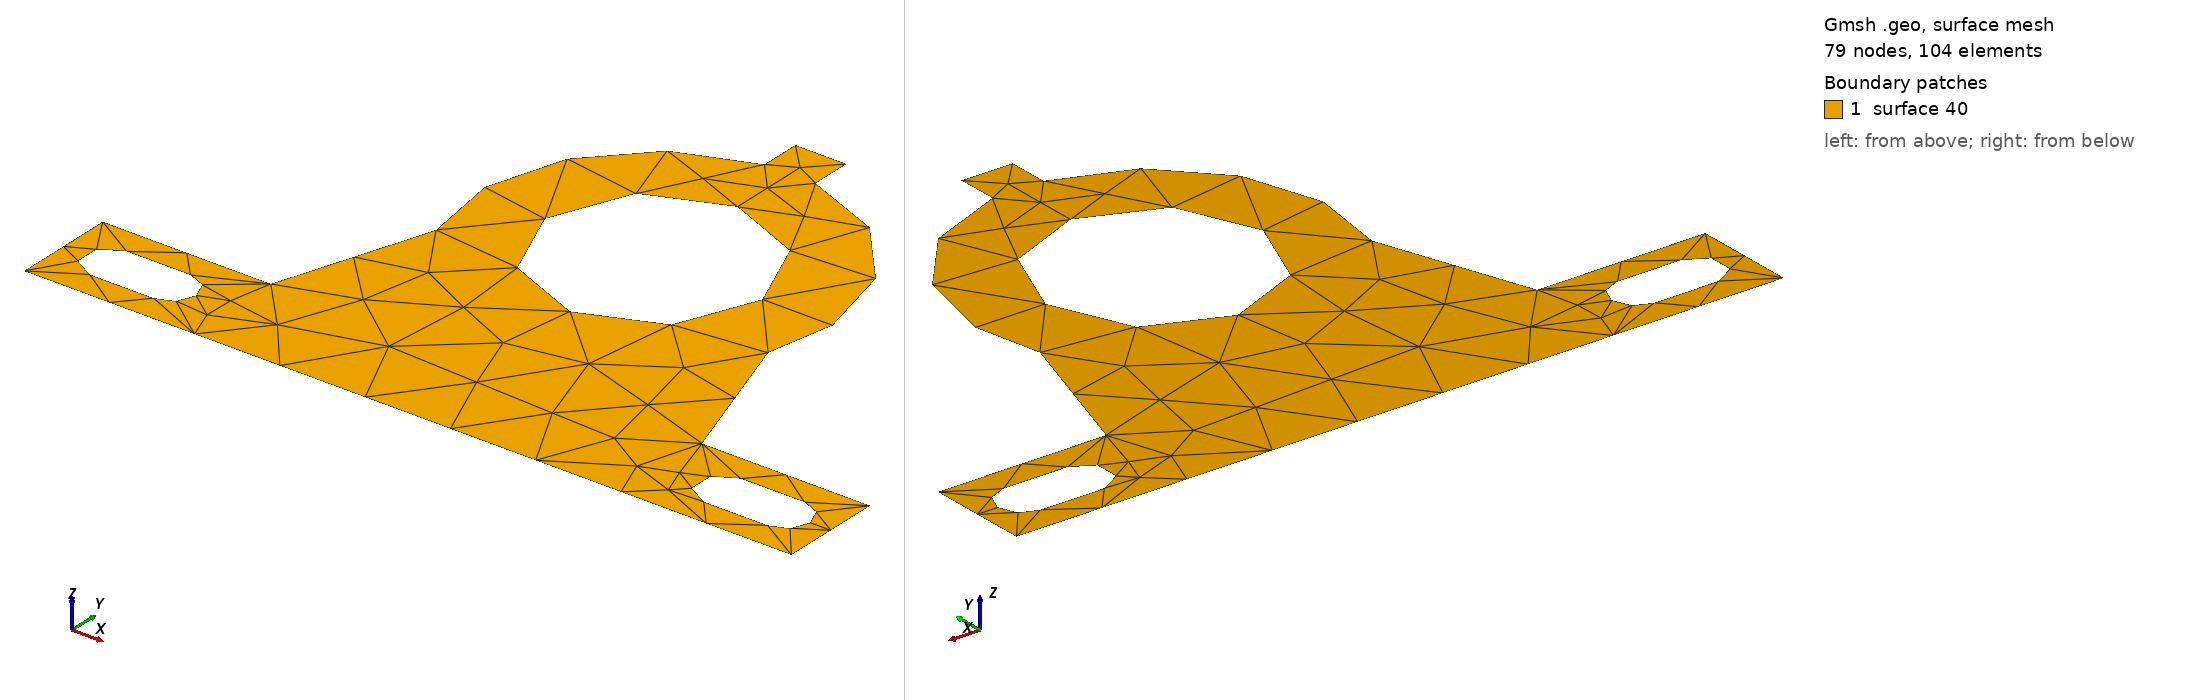

Gmsh geometry script, surface-meshed: 79 nodes, 104 surface elements. Boundary patches (legend numbers): 1 surface 40. Left view from above one corner, right view from below the opposite corner. The script declares no physical surfaces, so the legend lists its geometric surfaces. The drawing asked Gmsh for element sizes between 1% and 20% of the model's largest extent; the script's own settings can give other sizes.

=== geom035.geo (drawn) ===
// Pillow block: a bearing housing on a flanged base, with slotted mounting
// feet and a boss for the grease fitting.
//
// The shape is a union of four primitives -- base, boss, web, fitting pad --
// and the interesting part is what a union does to a boundary. Three of the
// joins are not designed corners at all; they are the incidental curves where
// one primitive breaks the surface of another, and they are where the field is
// hardest to guess:
//
//   * the web sides cut the top face of the base at 72 degrees, giving two
//     corners the mesh measures at 251.7 -- reflex, -1/4, two rays each;
//   * the same sides cross the boss circle further up, and those two measure
//     219.5, five degrees under the 225 threshold, so the mesh rounds them to
//     pi: no node, no index, nothing launched, on a kink that is perfectly
//     visible in the outline;
//   * the fitting pad crosses the top of the boss nearly square on, and those
//     two measure 261.0, so they count.
//
// Three pairs of joins of the same kind on one casting, two pairs classified
// and one not, and the difference is only the angle at which a straight line
// happens to cut a circle. That pair is the closest thing here to a coin toss,
// and it does not flip: it measures 218.6, 219.5 and 219.8 at np 75, 150 and
// 250, walking towards the threshold and not reaching it.
//
// Below that, the base is a strip 0.32 thick with two mounting slots cut in it,
// each 0.35 long and 0.15 wide, leaving 0.085 of material above and below. The
// slots are holes and so is the bore, so the Euler characteristic is -2. The
// corners give 6 convex and 4 reflex, +1/2, and the field puts the remaining
// -5/2 on the boundary as 20 boundary singularities, 6 convex and 14 reflex,
// with no internal singularities left at the end.
//
//     np    triangles   motorcycles   raw layout   after collapse
//     50        1841        28          241          223, 1 ray short
//     75        3893        28          120          106, 2 not four-sided
//    150       15076        28           61           32, all four-sided
//
// This one wants a fine mesh, which is the opposite of what geom029 reports.
// The field and the corner inventory are the same at all three sizes; what
// changes is the tracing, which crosses itself 216 times at np=50 and 35 times
// at np=150. The 0.075 slot ends, with 0.085 of material above and below them,
// are what the coarse meshes cannot carry. data/meshes carries np=50, so the
// shipped mesh is the one that misbehaves; np=150 is the one to quote.
SetFactory("OpenCASCADE");

// Base flange, boss, web, and the pad the grease nipple screws into.
Rectangle(1) = {0, 0, 0, 2.4, 0.32};
Disk(2) = {1.2, 1.0, 0, 0.56};

Point(100) = {0.42, 0.0, 0, 1.0};
Point(101) = {1.98, 0.0, 0, 1.0};
Point(102) = {1.65, 1.0, 0, 1.0};
Point(103) = {0.75, 1.0, 0, 1.0};
Line(100) = {100, 101};
Line(101) = {101, 102};
Line(102) = {102, 103};
Line(103) = {103, 100};
Curve Loop(100) = {100, 101, 102, 103};
Plane Surface(3) = {100};

Rectangle(4) = {1.12, 1.40, 0, 0.16, 0.28};

BooleanUnion(10) = { Surface{1}; Delete; }
                  { Surface{2}; Surface{3}; Surface{4}; Delete; };

// The bore, and the two mounting slots: milled 0.15 wide with round ends, so
// the housing can be shuffled on its bolts before it is tightened down.
Disk(20) = {1.2, 1.0, 0, 0.34};

Disk(21) = {0.14, 0.16, 0, 0.075};
Disk(22) = {0.34, 0.16, 0, 0.075};
Rectangle(23) = {0.14, 0.085, 0, 0.20, 0.15};

Disk(24) = {2.06, 0.16, 0, 0.075};
Disk(25) = {2.26, 0.16, 0, 0.075};
Rectangle(26) = {2.06, 0.085, 0, 0.20, 0.15};

BooleanUnion(30) = { Surface{21}; Delete; }{ Surface{22}; Surface{23}; Delete; };
BooleanUnion(31) = { Surface{24}; Delete; }{ Surface{25}; Surface{26}; Delete; };

BooleanDifference(40) = { Surface{10}; Delete; }
                       { Surface{20}; Surface{30}; Surface{31}; Delete; };
